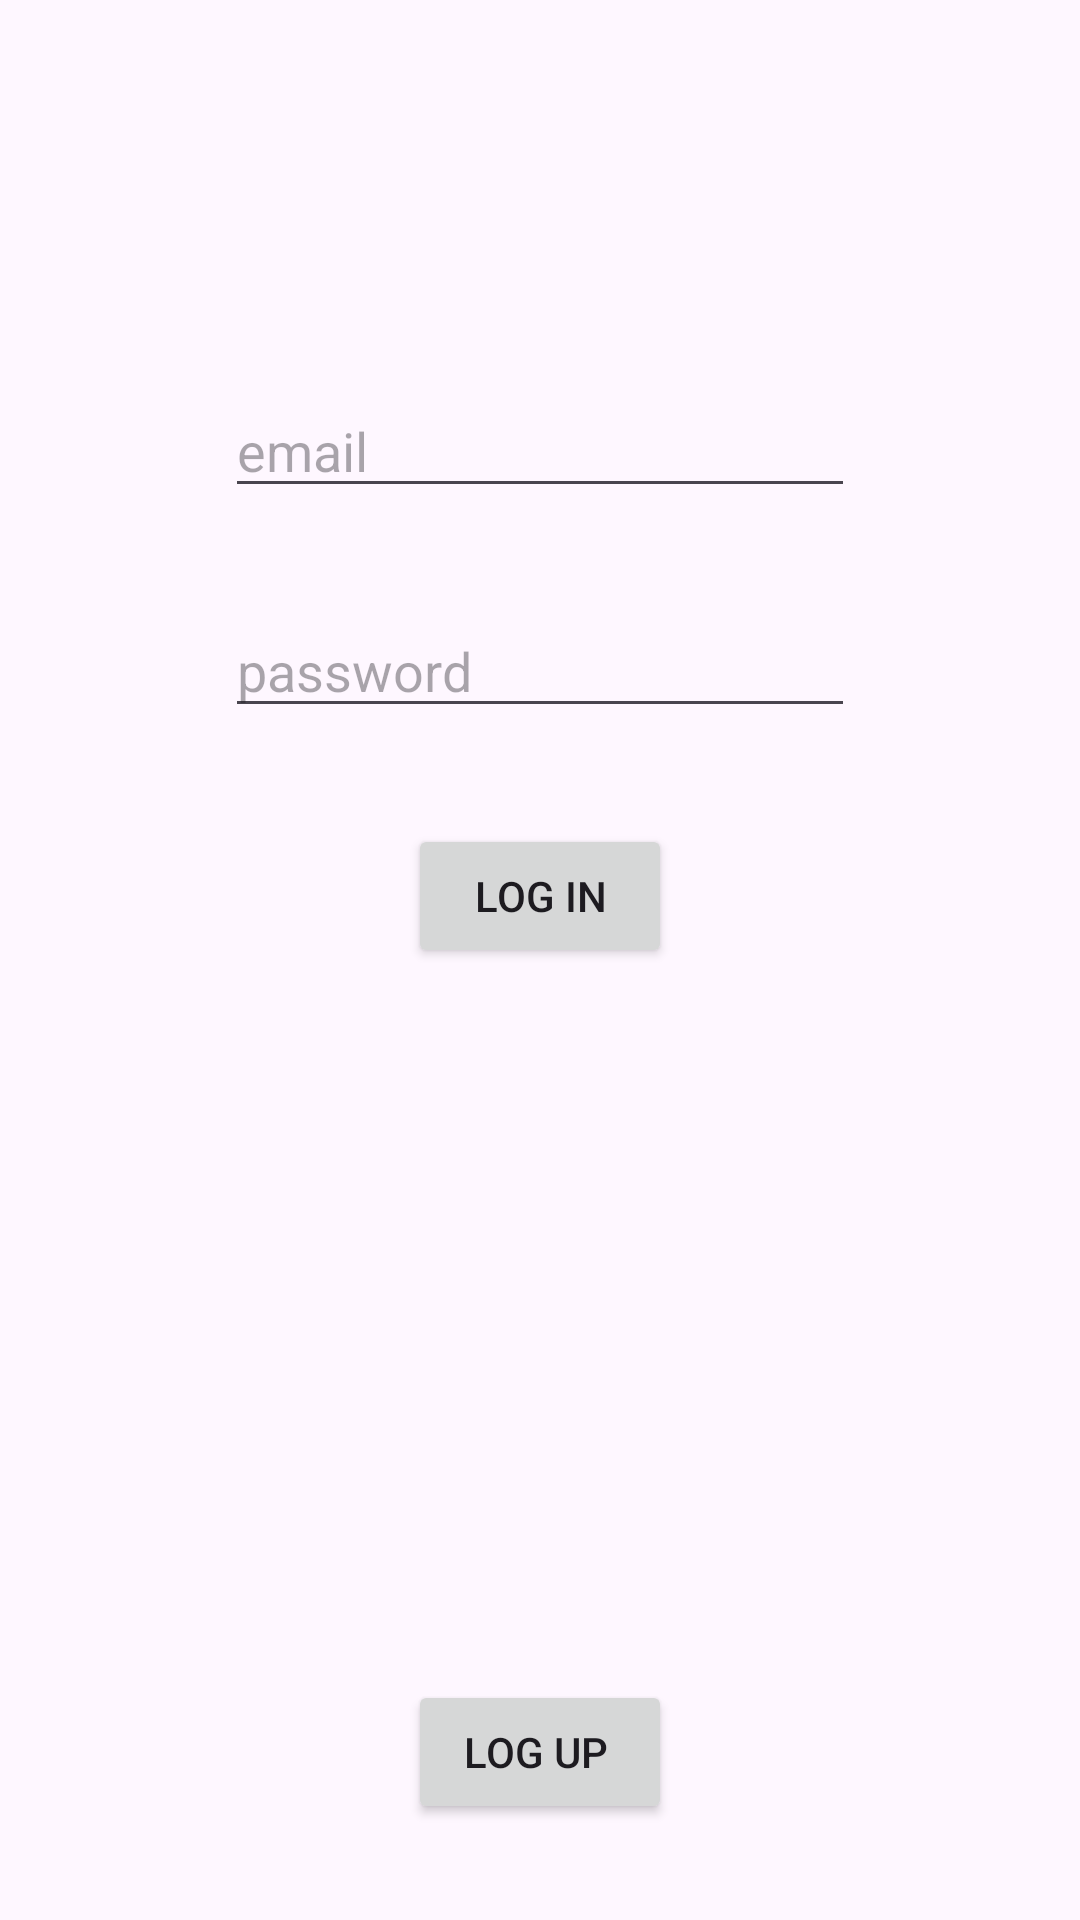

The Android layout XML behind this screen, and the referenced resources:
<!-- AndroidManifest.xml: application theme Theme.PhotoShareWithFirebase -->
<!-- res/layout/fragment_login.xml -->
<?xml version="1.0" encoding="utf-8"?>
<androidx.constraintlayout.widget.ConstraintLayout xmlns:android="http://schemas.android.com/apk/res/android"
    xmlns:app="http://schemas.android.com/apk/res-auto"
    xmlns:tools="http://schemas.android.com/tools"
    android:layout_width="match_parent"
    android:layout_height="match_parent"
    tools:context=".fragments.LoginFragment" >

    <EditText
        android:id="@+id/editTextTextEmailAddress"
        android:layout_width="wrap_content"
        android:layout_height="wrap_content"
        android:layout_marginTop="128dp"
        android:ems="10"
        android:hint="email"
        android:inputType="textEmailAddress"
        app:layout_constraintEnd_toEndOf="parent"
        app:layout_constraintStart_toStartOf="parent"
        app:layout_constraintTop_toTopOf="parent" />

    <EditText
        android:id="@+id/editTextTextPassword"
        android:layout_width="wrap_content"
        android:layout_height="wrap_content"
        android:layout_marginTop="32dp"
        android:ems="10"
        android:hint="password"
        android:inputType="textPassword"
        app:layout_constraintEnd_toEndOf="parent"
        app:layout_constraintStart_toStartOf="parent"
        app:layout_constraintTop_toBottomOf="@+id/editTextTextEmailAddress" />

    <Button
        android:id="@+id/buttonLogIn"
        android:layout_width="wrap_content"
        android:layout_height="wrap_content"
        android:layout_marginTop="32dp"
        android:text="Log in"
        app:layout_constraintEnd_toEndOf="@+id/editTextTextPassword"
        app:layout_constraintStart_toStartOf="@+id/editTextTextPassword"
        app:layout_constraintTop_toBottomOf="@+id/editTextTextPassword" />

    <Button
        android:id="@+id/buttonLogUp"
        android:layout_width="wrap_content"
        android:layout_height="wrap_content"
        android:layout_marginBottom="32dp"
        android:text="Log up "
        app:layout_constraintBottom_toBottomOf="parent"
        app:layout_constraintEnd_toEndOf="parent"
        app:layout_constraintStart_toStartOf="parent" />
</androidx.constraintlayout.widget.ConstraintLayout>
<!-- resources referenced by this layout -->
<resources>
  <style name="Theme.PhotoShareWithFirebase" parent="Base.Theme.PhotoShareWithFirebase" />
  <style name="Base.Theme.PhotoShareWithFirebase" parent="Theme.Material3.DayNight.NoActionBar">
          
          
      </style>
</resources>
